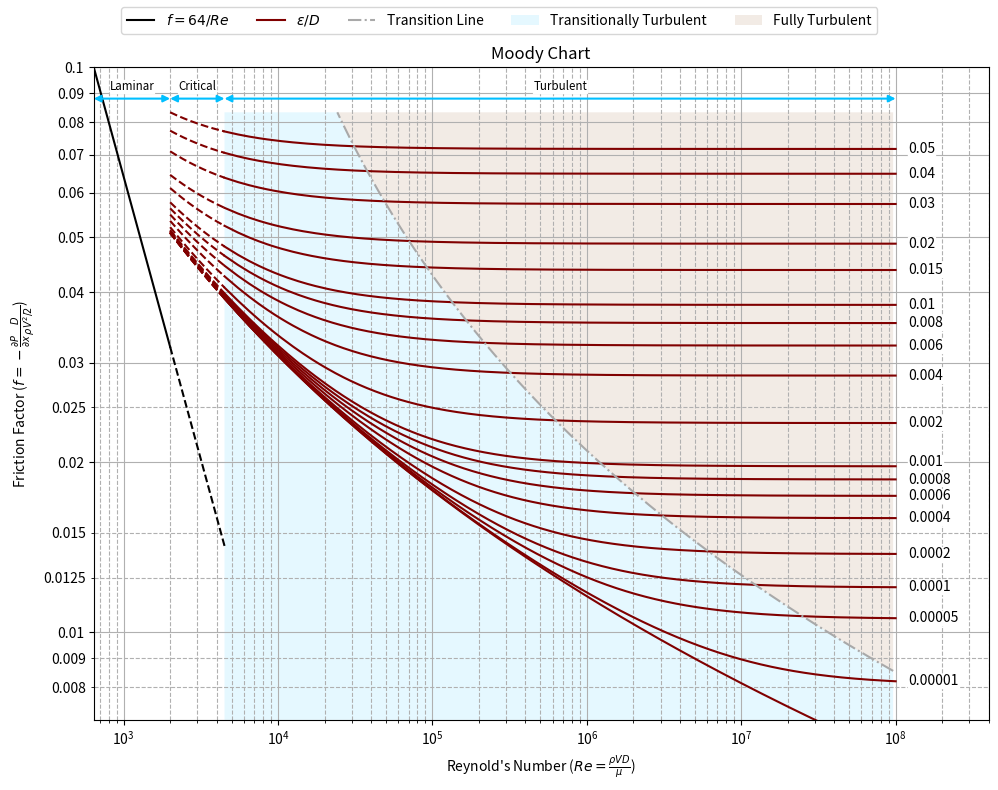

The matplotlib source for this figure:
import matplotlib.pyplot as plt
import numpy as np
from scipy.optimize import fsolve

import warnings
warnings.filterwarnings('ignore', category=RuntimeWarning)

# plt.rcParams['text.usetex'] = True

# Some customization
save_pdf = True
laminar_line_color = 'black'
relative_roughness_color = 'maroon'
interval_arrows_color = 'deepskyblue'
trans_turbulent_color = 'deepskyblue'
fully_turbulent_color = '#804000'

# Choose which relative roughness lines to plot and the major and minor ticks for the friction factor axis
relative_roughness = [0, 0.00001, 0.00005, 0.0001, 0.0002, 0.0004, 0.0006, 0.0008, 0.001, 0.002, 0.004, 0.006, 0.008,
                      0.01, 0.015, 0.02, 0.03, 0.04, 0.05]
major_ticks = [0.01, 0.02, 0.03, 0.04, 0.05, 0.06, 0.07, 0.08, 0.09, 0.1]
minor_ticks = [0.008, 0.009, 0.0125, 0.015, 0.025]

fig, ax = plt.subplots()  # You can do more with figure and axis object

# Plotting the laminar line
Re_lam = np.linspace(64/0.1, 2000, 1000)
Re_critical = np.linspace(2000, 4500, 1000)
ax.set_xscale('log')
ax.set_yscale('log')
ax.plot(Re_lam, 64/Re_lam, color=laminar_line_color)
ax.plot(Re_critical, 64/Re_critical, color=laminar_line_color, ls='--')

# Plotting the relative roughness lines
Re_turbulent = np.linspace(4500, 1e8, 100_000)
f_lamb = lambda Re_, r_: 0.3086/((np.log10(6.9/Re_ + (r_/3.7)**1.11))**2)  # Haaland Equation (p. 10)
for r in relative_roughness:
    f = f_lamb(Re_turbulent, r)
    f_trans = (1/(-1.8*np.log10((r/3.7)**1.11 + 6.9/Re_critical)))**2
    ax.plot(Re_turbulent, f, color=relative_roughness_color)
    ax.plot(Re_critical, f_trans, color=relative_roughness_color, ls='--')
    if r != 0.001:  # This is just to fix the issue with the 0.001 being too close to 0.0008
        ax.annotate(f'{r:.5f}'.rstrip('0'), (1.2e8, np.min(f)), va='center',
                    bbox=dict(facecolor='white', pad=0, edgecolor='white'))
    else:
        ax.annotate(f'{r:.5f}'.rstrip('0'), (1.2e8, np.min(f)),
                    bbox=dict(facecolor='white', pad=0, edgecolor='white'))

# Plotting the transitional line
f_T = lambda r_: 0.3086/(1.11*np.log10(r_/3.7))**2
Re_lamb = lambda Re, r_: 1.011*f_T(r_) - f_lamb(Re, r_)
Re_trans, f_values = [], []
guess = 1e7
for r in np.linspace(relative_roughness[1] - relative_roughness[1]/3, relative_roughness[-1] + relative_roughness[-1]/3,
                     100_000):
    Re_tran = fsolve(Re_lamb, np.array([guess, ]), args=(r,))[0]
    guess = Re_tran
    if Re_tran > 10**8:
        continue
    Re_trans.append(Re_tran)
    f_values.append(1.011*f_T(r))
ax.plot(Re_trans, f_values, color='darkgrey', ls='-.')

# noinspection PyTypeChecker
ax.fill(Re_trans + [4500, 4500, max(Re_trans)], f_values + [max(f_values), 0.007, 0.007],
        facecolor=trans_turbulent_color, alpha=0.1)
ax.fill(Re_trans + [max(Re_trans), max(Re_trans)], f_values + [max(f_values), min(f_values)],
        facecolor=fully_turbulent_color, alpha=0.1)

# Make the laminar, critical, and turbulent intervals
# For more details on annotate: https://matplotlib.org/1.5.3/users/annotations_guide.html
arrow_style = dict(arrowstyle='<|-|>', connectionstyle='arc3', color=interval_arrows_color, lw=1.5,
                   shrinkB=0, shrinkA=0)  # ShrinkA and shrinkB are set to connect, meaning no space.
bbox_parameter = dict(facecolor='white', edgecolor='white', pad=0)
vertical = 0.088
ax.annotate('', xy=(64/0.1, vertical), xytext=(2000, vertical), arrowprops=arrow_style)
ax.annotate('', xy=(2000, vertical), xytext=(4500, vertical), arrowprops=arrow_style)
ax.annotate('', xy=(4500, vertical), xytext=(1e8, vertical), arrowprops=arrow_style)
ax.annotate('Laminar', xy=(np.sqrt(64/0.1*2000), vertical + 0.002), va='bottom', ha='center', size='small',
            bbox=bbox_parameter)
ax.annotate('Critical', xy=(np.sqrt(2000*4500), vertical + 0.002), va='bottom', ha='center', size='small',
            bbox=bbox_parameter)
ax.annotate('Turbulent', xy=(np.sqrt(4500*1e8), vertical + 0.002), va='bottom', ha='center', size='small',
            bbox=bbox_parameter)

# Grid and Axis Labels
# Do not need to call ax.minorticks_on() if the following gets called:
ax.set_yticks(ticks=major_ticks, labels=[str(i) for i in major_ticks])
ax.set_yticks(ticks=minor_ticks, labels=[str(i) for i in minor_ticks], minor=True)
ax.grid(which='minor', ls='--')
ax.grid(which='major')
ax.set_xlim(np.min(Re_lam), 4e8)
ax.set_ylim(0.007, 0.1)
fig.legend([ax.lines[0], ax.lines[2], ax.lines[-1], ax.patches[0], ax.patches[1]],
           [r'$f=64/Re$', r'$\epsilon/D$', r'Transition Line', 'Transitionally Turbulent', 'Fully Turbulent'], ncol=5,
           loc='upper center')
ax.set_ylabel(r'Friction Factor ($f=-\frac{\partial P}{\partial x}\frac{D}{\rho {V}^2/2}$)')
ax.set_xlabel(r"Reynold's Number ($Re=\frac{\rho VD}{\mu}$)")
ax.set_title('Moody Chart')
fig.tight_layout()

if save_pdf:
    fig.set_size_inches(8.5, 11)
    fig.savefig('vertical_moody_chart.pdf')
    fig.set_size_inches(11, 8.5)
    fig.savefig('horizontal_moody_chart.pdf')

plt.show()
